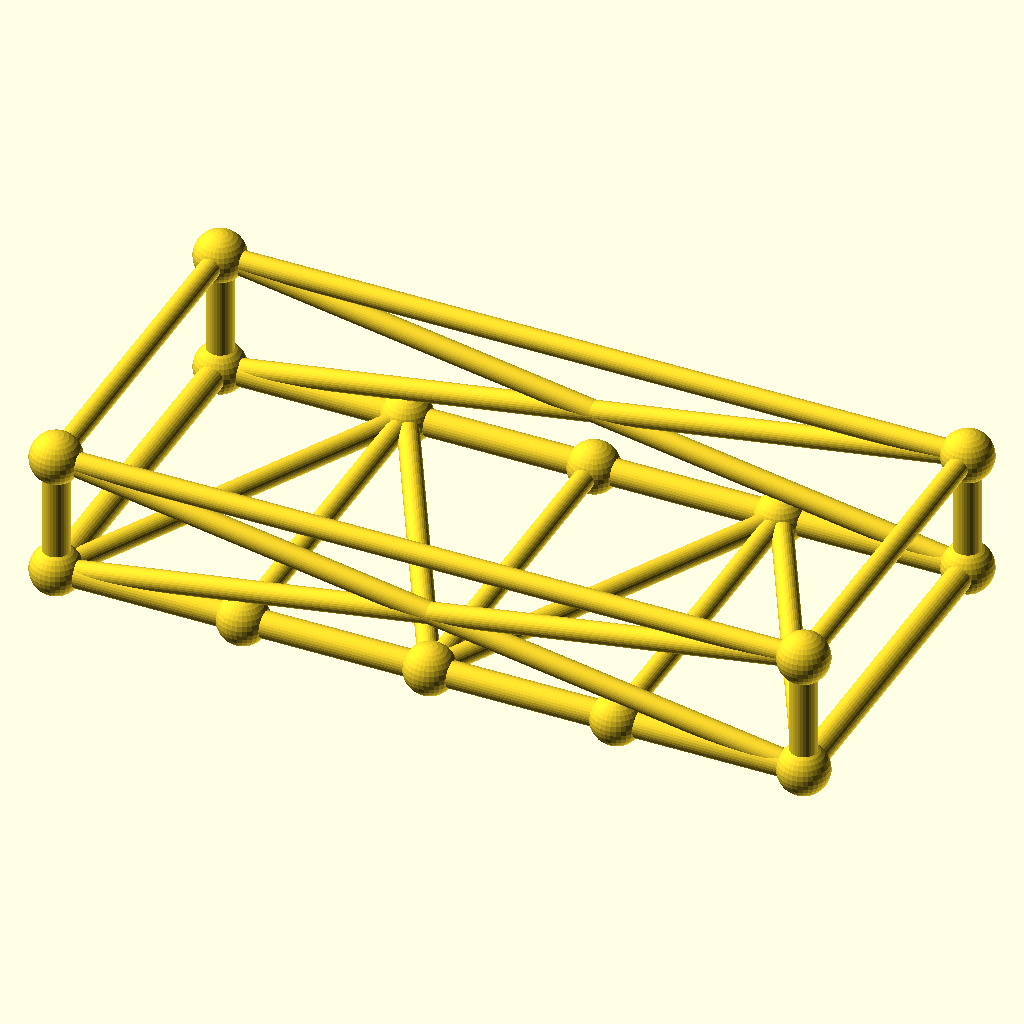
Cell 1 — every parameter at its default value.
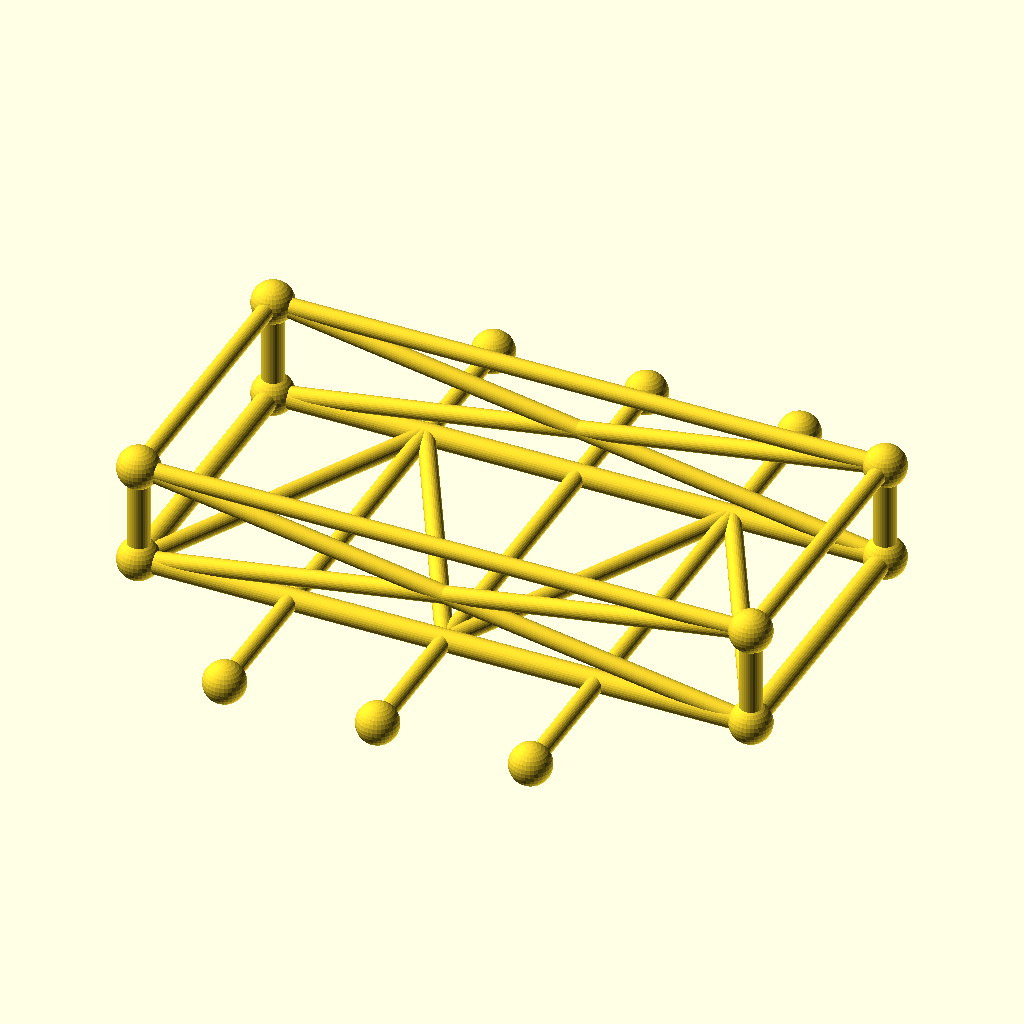
Cell 2: frame_w = 160 (everything else at default).
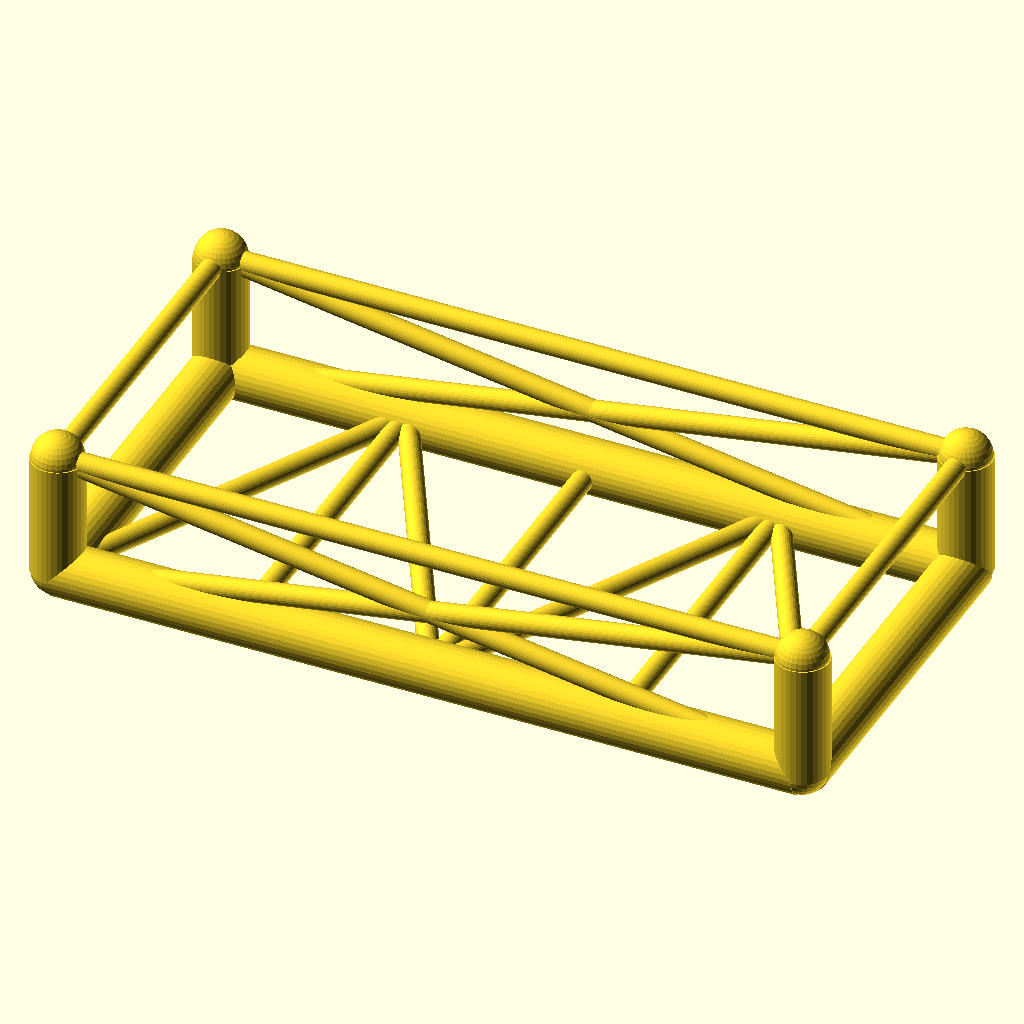
Cell 3: chord_r = 6 (everything else at default).
The same orthographic view direction (rotation 55°, 0°, 25°; colour scheme Cornfield) for every cell, with the view re-fitted per cell, so scale and position can differ between cells.
Source of the model, optional_data/data/gen3/chassisframes/part_0011.scad:
$fn = 32;

// ----------------------------------------------------------------------
// Chassis frame: 170 x 80 mm, 28 mm tall, 3 cross members
// ----------------------------------------------------------------------

// --- parameters (mm) ---
frame_l = 170;            // frame length, X
frame_w = 80;             // frame width, Y
frame_h = 28;             // frame height, Z
crossings = 3;            // number of cross members
chord_r = 3;              // main tube radius
diag_r = 2.4;             // brace radius
joint_r = 5.76;           // joint ball radius

cross_x = [-42.5, 0, 42.5];
floor_nodes = [[-42.5, 40, 0], [0, -40, 0], [42.5, 40, 0]];
bottom = [[-85, -40, 0], [85, -40, 0], [85, 40, 0], [-85, 40, 0]];
top = [[-85, -40, 28], [85, -40, 28], [85, 40, 28], [-85, 40, 28]];

module member(a, b, r) {
  /* rod: cylinder from joint a to joint b */
  d = b - a;
  length = norm(d);
  translate(a) rotate([0, acos(d[2] / length), atan2(d[1], d[0])])
    cylinder(h = length, r = r);
}

module joint(p, r) {
  /* ball at the joint centre */
  translate(p) sphere(r = r);
}

/* bottom rails, one member per side */
member(bottom[0], bottom[1], chord_r);
member(bottom[1], bottom[2], chord_r);
member(bottom[2], bottom[3], chord_r);
member(bottom[3], bottom[0], chord_r);
/* cross members */
for (i = [0 : crossings - 1]) {
  member([cross_x[i], -frame_w / 2, 0], [cross_x[i], frame_w / 2, 0], diag_r);
}
/* floor zig-zag brace between the cross member ends */
member(bottom[0], floor_nodes[0], diag_r);
for (i = [0 : crossings - 2]) member(floor_nodes[i], floor_nodes[i + 1], diag_r);
member(floor_nodes[crossings - 1], bottom[1], diag_r);
/* corner posts and top ring */
for (c = [0 : 3]) member(bottom[c], top[c], chord_r);
member(top[0], top[1], diag_r);
member(top[1], top[2], diag_r);
member(top[2], top[3], diag_r);
member(top[3], top[0], diag_r);
/* face crosses on the two long sides */
member(bottom[0], top[1], diag_r);
member(top[0], bottom[1], diag_r);
member(bottom[3], top[2], diag_r);
member(top[3], bottom[2], diag_r);
/* joint balls */
for (c = [0 : 3]) joint(bottom[c], joint_r);
for (c = [0 : 3]) joint(top[c], joint_r);
for (i = [0 : crossings - 1]) joint([cross_x[i], -frame_w / 2, 0], joint_r);
for (i = [0 : crossings - 1]) joint([cross_x[i], frame_w / 2, 0], joint_r);
Parameter table extracted from the source (name, type, default, range or options):
frame_l: number, default 170
frame_w: number, default 80
frame_h: number, default 28
crossings: number, default 3
chord_r: number, default 3
diag_r: number, default 2.4
joint_r: number, default 5.76
cross_x: vector, default [-42.5, 0, 42.5]
